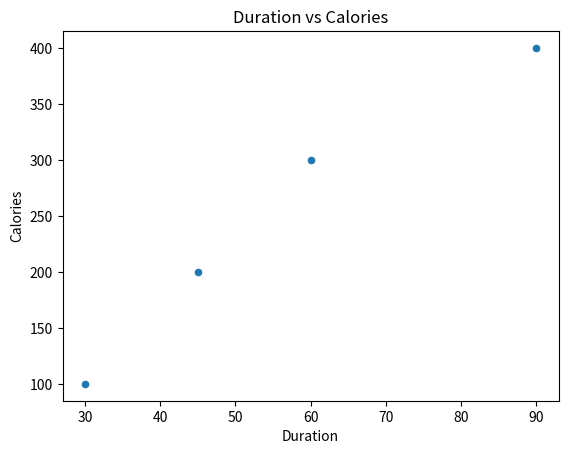

Recreate this plot in Python.
import pandas as pd
import matplotlib.pyplot as plt

data = {
"Duration": [30, 45, 60, 90],
"Calories": [100, 200, 300, 400]
}
df = pd.DataFrame(data)

df.plot(kind='scatter', x='Duration', y='Calories', title="Duration vs Calories")
plt.show()
